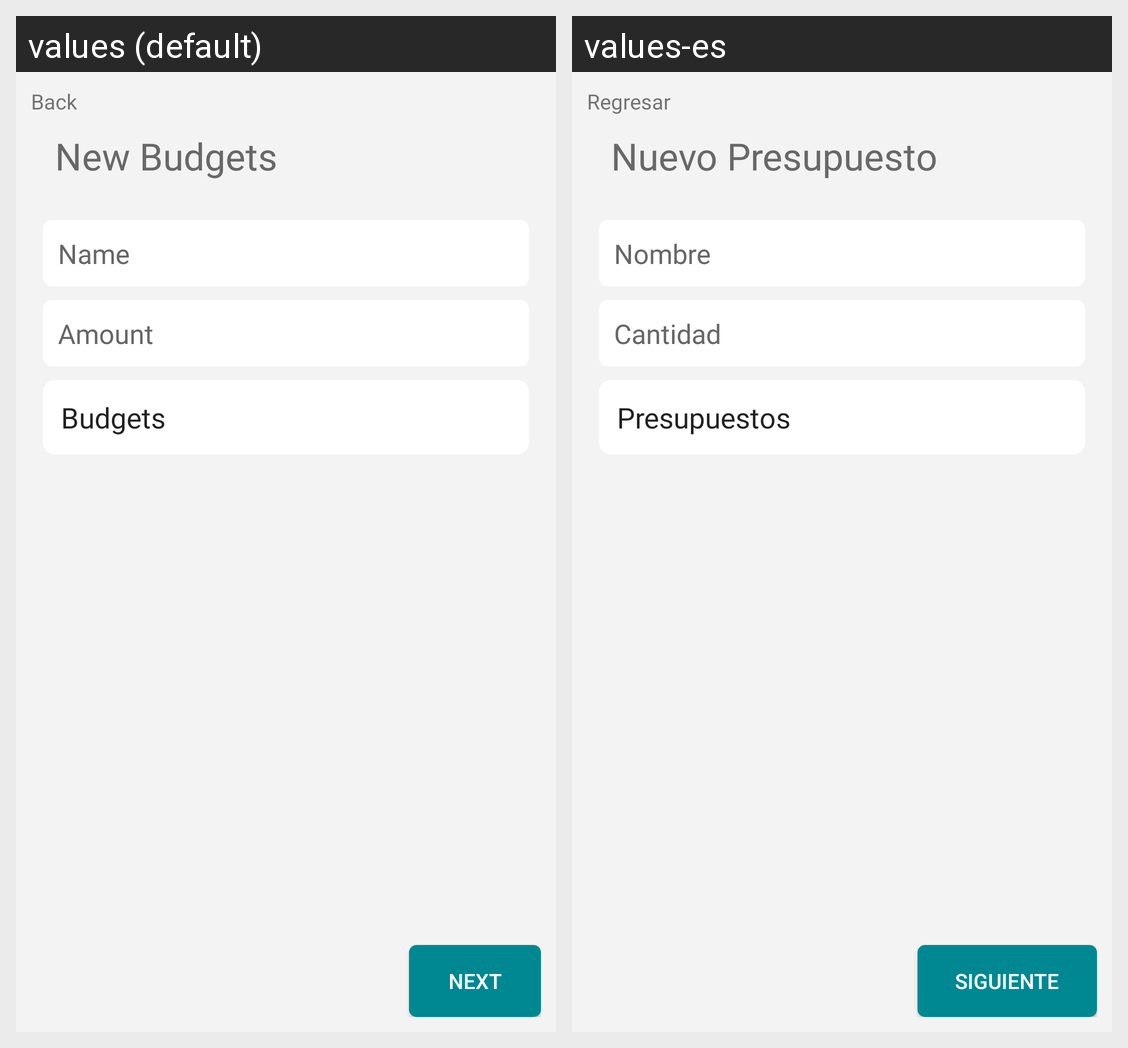

For this localized Android screen grid, give each drawn string resource with its value in every locale shown.
Android screen res/layout/budgets_edit_activity.xml rendered under 2 locales, left to right: values (default), values-es. Device: Nexus 5 (rendered at 1080×1920; each locale shown at half size, 540×960, under a caption strip naming it); theme Theme.SafelockSaving.
Strings drawn on this screen, with the default value and each locale's value (text and hints the layout hard-codes, and strings that could not be matched under every locale, appear in the picture but are not listed):

backText
  values: Back
  values-es: Regresar

newBudgetsText
  values: New Budgets
  values-es: Nuevo Presupuesto

nameText
  values: Name
  values-es: Nombre

amountText
  values: Amount
  values-es: Cantidad

budgetsText
  values: Budgets
  values-es: Presupuestos

nextButton
  values: Next
  values-es: Siguiente
